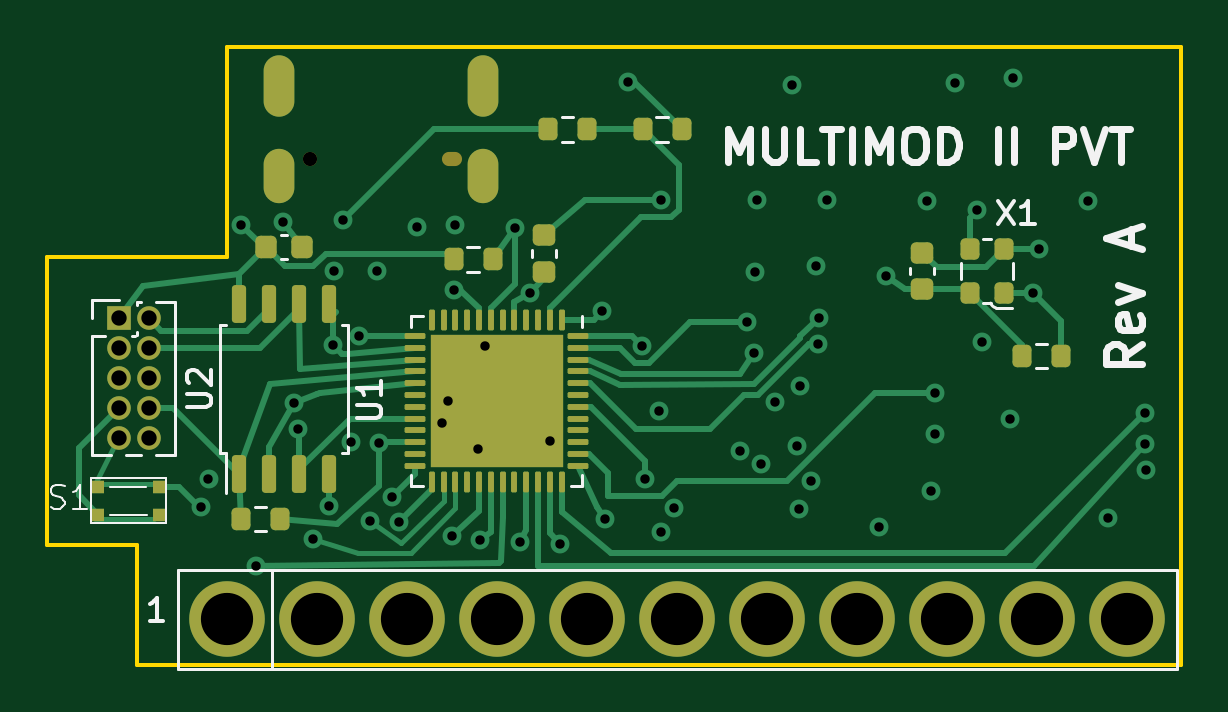
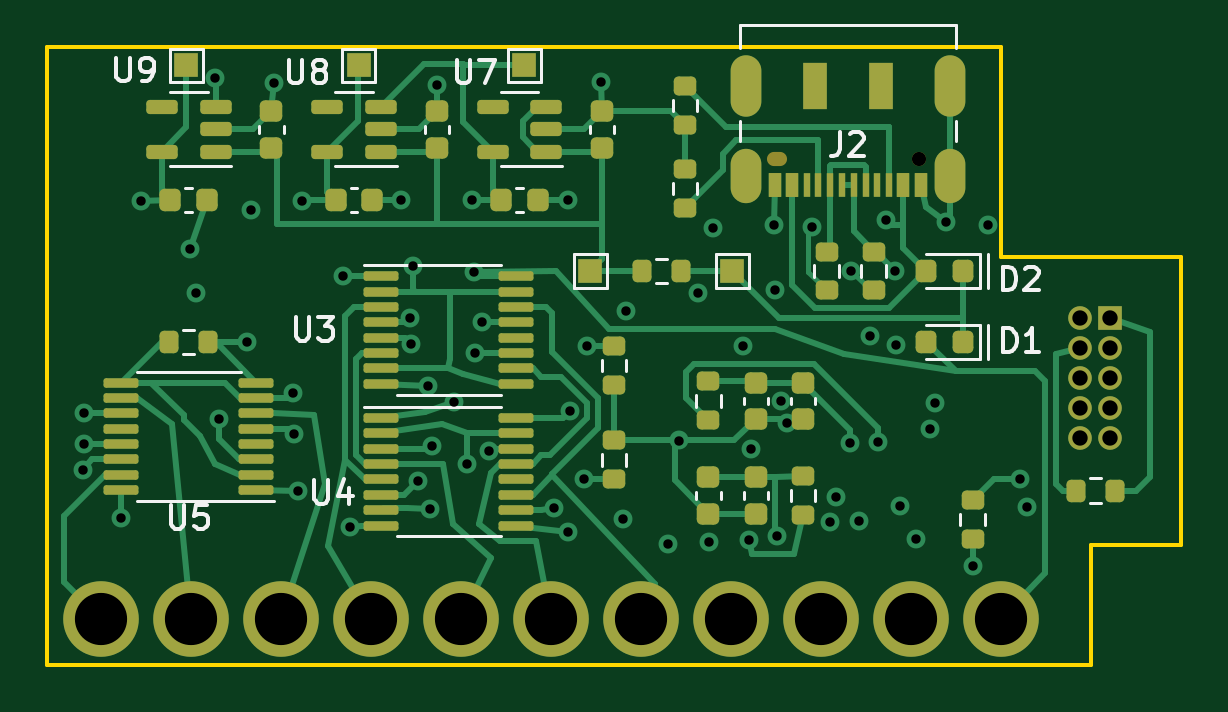
Circuit board: 13 layer files. Board 48.0 x 26.2 mm.
- bottom_copper: mm2-B_Cu.gbr (31505 bytes)
- bottom_mask: mm2-B_Mask.gbr (7360 bytes)
- paste: mm2-B_Paste.gbr (6198 bytes)
- bottom_silk: mm2-B_Silkscreen.gbr (15656 bytes)
- outline: mm2-Edge_Cuts.gbr (912 bytes)
- top_copper: mm2-F_Cu.gbr (21695 bytes)
- top_mask: mm2-F_Mask.gbr (5178 bytes)
- paste: mm2-F_Paste.gbr (4686 bytes)
- top_silk: mm2-F_Silkscreen.gbr (11930 bytes)
- inner_copper: mm2-In1_Cu.gbr (93505 bytes)
- inner_copper: mm2-In2_Cu.gbr (80580 bytes)
- drill: mm2-NPTH.drl (440 bytes)
- drill: mm2-PTH.drl (2118 bytes)

=== bottom_copper: mm2-B_Cu.gbr (31505 bytes, source omitted) ===
=== bottom_mask: mm2-B_Mask.gbr (7360 bytes, source omitted) ===
=== paste: mm2-B_Paste.gbr (6198 bytes, source omitted) ===
=== bottom_silk: mm2-B_Silkscreen.gbr (15656 bytes, source omitted) ===
=== outline: mm2-Edge_Cuts.gbr ===
%TF.GenerationSoftware,KiCad,Pcbnew,9.0.2-9.0.2-0~ubuntu22.04.1*%
%TF.CreationDate,2025-06-23T10:09:53-04:00*%
%TF.ProjectId,mm2,6d6d322e-6b69-4636-9164-5f7063625858,rev?*%
%TF.SameCoordinates,Original*%
%TF.FileFunction,Profile,NP*%
%FSLAX46Y46*%
G04 Gerber Fmt 4.6, Leading zero omitted, Abs format (unit mm)*
G04 Created by KiCad (PCBNEW 9.0.2-9.0.2-0~ubuntu22.04.1) date 2025-06-23 10:09:53*
%MOMM*%
%LPD*%
G01*
G04 APERTURE LIST*
%TA.AperFunction,Profile*%
%ADD10C,0.150000*%
%TD*%
G04 APERTURE END LIST*
D10*
X101600000Y-72390000D02*
X101600000Y-63500000D01*
X141986000Y-63500000D02*
X141986000Y-89662000D01*
X93980000Y-84582000D02*
X93980000Y-72390000D01*
X97790000Y-89662000D02*
X97790000Y-84582000D01*
X93980000Y-72390000D02*
X101600000Y-72390000D01*
X101600000Y-63500000D02*
X141986000Y-63500000D01*
X97790000Y-84582000D02*
X93980000Y-84582000D01*
X141986000Y-89662000D02*
X97790000Y-89662000D01*
M02*

=== top_copper: mm2-F_Cu.gbr (21695 bytes, source omitted) ===
=== top_mask: mm2-F_Mask.gbr ===
%TF.GenerationSoftware,KiCad,Pcbnew,9.0.2-9.0.2-0~ubuntu22.04.1*%
%TF.CreationDate,2025-06-23T10:09:53-04:00*%
%TF.ProjectId,mm2,6d6d322e-6b69-4636-9164-5f7063625858,rev?*%
%TF.SameCoordinates,Original*%
%TF.FileFunction,Soldermask,Top*%
%TF.FilePolarity,Negative*%
%FSLAX46Y46*%
G04 Gerber Fmt 4.6, Leading zero omitted, Abs format (unit mm)*
G04 Created by KiCad (PCBNEW 9.0.2-9.0.2-0~ubuntu22.04.1) date 2025-06-23 10:09:53*
%MOMM*%
%LPD*%
G01*
G04 APERTURE LIST*
G04 Aperture macros list*
%AMRoundRect*
0 Rectangle with rounded corners*
0 $1 Rounding radius*
0 $2 $3 $4 $5 $6 $7 $8 $9 X,Y pos of 4 corners*
0 Add a 4 corners polygon primitive as box body*
4,1,4,$2,$3,$4,$5,$6,$7,$8,$9,$2,$3,0*
0 Add four circle primitives for the rounded corners*
1,1,$1+$1,$2,$3*
1,1,$1+$1,$4,$5*
1,1,$1+$1,$6,$7*
1,1,$1+$1,$8,$9*
0 Add four rect primitives between the rounded corners*
20,1,$1+$1,$2,$3,$4,$5,0*
20,1,$1+$1,$4,$5,$6,$7,0*
20,1,$1+$1,$6,$7,$8,$9,0*
20,1,$1+$1,$8,$9,$2,$3,0*%
G04 Aperture macros list end*
%ADD10RoundRect,0.200000X0.200000X0.250000X-0.200000X0.250000X-0.200000X-0.250000X0.200000X-0.250000X0*%
%ADD11RoundRect,0.225000X0.250000X-0.225000X0.250000X0.225000X-0.250000X0.225000X-0.250000X-0.225000X0*%
%ADD12RoundRect,0.150000X0.150000X-0.650000X0.150000X0.650000X-0.150000X0.650000X-0.150000X-0.650000X0*%
%ADD13RoundRect,0.200000X-0.200000X-0.275000X0.200000X-0.275000X0.200000X0.275000X-0.200000X0.275000X0*%
%ADD14R,0.550000X0.570000*%
%ADD15C,3.200000*%
%ADD16RoundRect,0.062500X-0.062500X0.375000X-0.062500X-0.375000X0.062500X-0.375000X0.062500X0.375000X0*%
%ADD17RoundRect,0.062500X-0.375000X0.062500X-0.375000X-0.062500X0.375000X-0.062500X0.375000X0.062500X0*%
%ADD18R,5.600000X5.600000*%
%ADD19RoundRect,0.225000X-0.225000X-0.250000X0.225000X-0.250000X0.225000X0.250000X-0.225000X0.250000X0*%
%ADD20RoundRect,0.200000X0.200000X0.275000X-0.200000X0.275000X-0.200000X-0.275000X0.200000X-0.275000X0*%
%ADD21R,1.000000X1.000000*%
%ADD22O,1.000000X1.000000*%
%ADD23C,0.600000*%
%ADD24O,0.850000X0.600000*%
%ADD25O,1.300000X2.600000*%
%ADD26O,1.300000X2.300000*%
G04 APERTURE END LIST*
D10*
%TO.C,X1*%
X134475000Y-73925000D03*
X134475000Y-72075000D03*
X133025000Y-72075000D03*
X133025000Y-73925000D03*
%TD*%
D11*
%TO.C,C4*%
X115000000Y-73025000D03*
X115000000Y-71475000D03*
%TD*%
D12*
%TO.C,U2*%
X102095000Y-81600000D03*
X103365000Y-81600000D03*
X104635000Y-81600000D03*
X105905000Y-81600000D03*
X105905000Y-74400000D03*
X104635000Y-74400000D03*
X103365000Y-74400000D03*
X102095000Y-74400000D03*
%TD*%
D13*
%TO.C,R15*%
X119175000Y-67000000D03*
X120825000Y-67000000D03*
%TD*%
D14*
%TO.C,S1*%
X96134000Y-82142800D03*
X96134000Y-83312800D03*
X98684000Y-82142800D03*
X98684000Y-83312800D03*
%TD*%
D15*
%TO.C,J1*%
X101600000Y-87750000D03*
X105410000Y-87750000D03*
X109220000Y-87750000D03*
X113030000Y-87750000D03*
X116840000Y-87750000D03*
X120650000Y-87750000D03*
X124460000Y-87750000D03*
X128270000Y-87750000D03*
X132080000Y-87750000D03*
X135890000Y-87750000D03*
X139700000Y-87750000D03*
%TD*%
D13*
%TO.C,R7*%
X111175000Y-72500000D03*
X112825000Y-72500000D03*
%TD*%
D16*
%TO.C,U1*%
X115750000Y-75062500D03*
X115250000Y-75062500D03*
X114750000Y-75062500D03*
X114250000Y-75062500D03*
X113750000Y-75062500D03*
X113250000Y-75062500D03*
X112750000Y-75062500D03*
X112250000Y-75062500D03*
X111750000Y-75062500D03*
X111250000Y-75062500D03*
X110750000Y-75062500D03*
X110250000Y-75062500D03*
D17*
X109562500Y-75750000D03*
X109562500Y-76250000D03*
X109562500Y-76750000D03*
X109562500Y-77250000D03*
X109562500Y-77750000D03*
X109562500Y-78250000D03*
X109562500Y-78750000D03*
X109562500Y-79250000D03*
X109562500Y-79750000D03*
X109562500Y-80250000D03*
X109562500Y-80750000D03*
X109562500Y-81250000D03*
D16*
X110250000Y-81937500D03*
X110750000Y-81937500D03*
X111250000Y-81937500D03*
X111750000Y-81937500D03*
X112250000Y-81937500D03*
X112750000Y-81937500D03*
X113250000Y-81937500D03*
X113750000Y-81937500D03*
X114250000Y-81937500D03*
X114750000Y-81937500D03*
X115250000Y-81937500D03*
X115750000Y-81937500D03*
D17*
X116437500Y-81250000D03*
X116437500Y-80750000D03*
X116437500Y-80250000D03*
X116437500Y-79750000D03*
X116437500Y-79250000D03*
X116437500Y-78750000D03*
X116437500Y-78250000D03*
X116437500Y-77750000D03*
X116437500Y-77250000D03*
X116437500Y-76750000D03*
X116437500Y-76250000D03*
X116437500Y-75750000D03*
D18*
X113000000Y-78500000D03*
%TD*%
D19*
%TO.C,C2*%
X103225000Y-72000000D03*
X104775000Y-72000000D03*
%TD*%
D20*
%TO.C,R8*%
X103825000Y-83500000D03*
X102175000Y-83500000D03*
%TD*%
D13*
%TO.C,R10*%
X115175000Y-67000000D03*
X116825000Y-67000000D03*
%TD*%
%TO.C,R16*%
X135250000Y-76600000D03*
X136900000Y-76600000D03*
%TD*%
D21*
%TO.C,J3*%
X97000000Y-75000000D03*
D22*
X98270000Y-75000000D03*
X97000000Y-76270000D03*
X98270000Y-76270000D03*
X97000000Y-77540000D03*
X98270000Y-77540000D03*
X97000000Y-78810000D03*
X98270000Y-78810000D03*
X97000000Y-80080000D03*
X98270000Y-80080000D03*
%TD*%
D11*
%TO.C,C3*%
X131000000Y-73775000D03*
X131000000Y-72225000D03*
%TD*%
D23*
%TO.C,J2*%
X105100000Y-68250000D03*
D24*
X111100000Y-68250000D03*
D25*
X103780000Y-65150000D03*
D26*
X103780000Y-68975000D03*
D25*
X112420000Y-65150000D03*
D26*
X112420000Y-68975000D03*
%TD*%
M02*

=== paste: mm2-F_Paste.gbr ===
%TF.GenerationSoftware,KiCad,Pcbnew,9.0.2-9.0.2-0~ubuntu22.04.1*%
%TF.CreationDate,2025-06-23T10:09:53-04:00*%
%TF.ProjectId,mm2,6d6d322e-6b69-4636-9164-5f7063625858,rev?*%
%TF.SameCoordinates,Original*%
%TF.FileFunction,Paste,Top*%
%TF.FilePolarity,Positive*%
%FSLAX46Y46*%
G04 Gerber Fmt 4.6, Leading zero omitted, Abs format (unit mm)*
G04 Created by KiCad (PCBNEW 9.0.2-9.0.2-0~ubuntu22.04.1) date 2025-06-23 10:09:53*
%MOMM*%
%LPD*%
G01*
G04 APERTURE LIST*
G04 Aperture macros list*
%AMRoundRect*
0 Rectangle with rounded corners*
0 $1 Rounding radius*
0 $2 $3 $4 $5 $6 $7 $8 $9 X,Y pos of 4 corners*
0 Add a 4 corners polygon primitive as box body*
4,1,4,$2,$3,$4,$5,$6,$7,$8,$9,$2,$3,0*
0 Add four circle primitives for the rounded corners*
1,1,$1+$1,$2,$3*
1,1,$1+$1,$4,$5*
1,1,$1+$1,$6,$7*
1,1,$1+$1,$8,$9*
0 Add four rect primitives between the rounded corners*
20,1,$1+$1,$2,$3,$4,$5,0*
20,1,$1+$1,$4,$5,$6,$7,0*
20,1,$1+$1,$6,$7,$8,$9,0*
20,1,$1+$1,$8,$9,$2,$3,0*%
G04 Aperture macros list end*
%ADD10RoundRect,0.200000X0.200000X0.250000X-0.200000X0.250000X-0.200000X-0.250000X0.200000X-0.250000X0*%
%ADD11RoundRect,0.225000X0.250000X-0.225000X0.250000X0.225000X-0.250000X0.225000X-0.250000X-0.225000X0*%
%ADD12RoundRect,0.150000X0.150000X-0.650000X0.150000X0.650000X-0.150000X0.650000X-0.150000X-0.650000X0*%
%ADD13RoundRect,0.200000X-0.200000X-0.275000X0.200000X-0.275000X0.200000X0.275000X-0.200000X0.275000X0*%
%ADD14R,0.550000X0.570000*%
%ADD15RoundRect,0.250000X-0.315000X0.315000X-0.315000X-0.315000X0.315000X-0.315000X0.315000X0.315000X0*%
%ADD16RoundRect,0.062500X-0.062500X0.375000X-0.062500X-0.375000X0.062500X-0.375000X0.062500X0.375000X0*%
%ADD17RoundRect,0.062500X-0.375000X0.062500X-0.375000X-0.062500X0.375000X-0.062500X0.375000X0.062500X0*%
%ADD18RoundRect,0.225000X-0.225000X-0.250000X0.225000X-0.250000X0.225000X0.250000X-0.225000X0.250000X0*%
%ADD19RoundRect,0.200000X0.200000X0.275000X-0.200000X0.275000X-0.200000X-0.275000X0.200000X-0.275000X0*%
G04 APERTURE END LIST*
D10*
%TO.C,X1*%
X134475000Y-73925000D03*
X134475000Y-72075000D03*
X133025000Y-72075000D03*
X133025000Y-73925000D03*
%TD*%
D11*
%TO.C,C4*%
X115000000Y-73025000D03*
X115000000Y-71475000D03*
%TD*%
D12*
%TO.C,U2*%
X102095000Y-81600000D03*
X103365000Y-81600000D03*
X104635000Y-81600000D03*
X105905000Y-81600000D03*
X105905000Y-74400000D03*
X104635000Y-74400000D03*
X103365000Y-74400000D03*
X102095000Y-74400000D03*
%TD*%
D13*
%TO.C,R15*%
X119175000Y-67000000D03*
X120825000Y-67000000D03*
%TD*%
D14*
%TO.C,S1*%
X96134000Y-82142800D03*
X96134000Y-83312800D03*
X98684000Y-82142800D03*
X98684000Y-83312800D03*
%TD*%
D13*
%TO.C,R7*%
X111175000Y-72500000D03*
X112825000Y-72500000D03*
%TD*%
D15*
%TO.C,U1*%
X115100000Y-76400000D03*
X113700000Y-76400000D03*
X112300000Y-76400000D03*
X110900000Y-76400000D03*
X115100000Y-77800000D03*
X113700000Y-77800000D03*
X112300000Y-77800000D03*
X110900000Y-77800000D03*
X115100000Y-79200000D03*
X113700000Y-79200000D03*
X112300000Y-79200000D03*
X110900000Y-79200000D03*
X115100000Y-80600000D03*
X113700000Y-80600000D03*
X112300000Y-80600000D03*
X110900000Y-80600000D03*
D16*
X115750000Y-75062500D03*
X115250000Y-75062500D03*
X114750000Y-75062500D03*
X114250000Y-75062500D03*
X113750000Y-75062500D03*
X113250000Y-75062500D03*
X112750000Y-75062500D03*
X112250000Y-75062500D03*
X111750000Y-75062500D03*
X111250000Y-75062500D03*
X110750000Y-75062500D03*
X110250000Y-75062500D03*
D17*
X109562500Y-75750000D03*
X109562500Y-76250000D03*
X109562500Y-76750000D03*
X109562500Y-77250000D03*
X109562500Y-77750000D03*
X109562500Y-78250000D03*
X109562500Y-78750000D03*
X109562500Y-79250000D03*
X109562500Y-79750000D03*
X109562500Y-80250000D03*
X109562500Y-80750000D03*
X109562500Y-81250000D03*
D16*
X110250000Y-81937500D03*
X110750000Y-81937500D03*
X111250000Y-81937500D03*
X111750000Y-81937500D03*
X112250000Y-81937500D03*
X112750000Y-81937500D03*
X113250000Y-81937500D03*
X113750000Y-81937500D03*
X114250000Y-81937500D03*
X114750000Y-81937500D03*
X115250000Y-81937500D03*
X115750000Y-81937500D03*
D17*
X116437500Y-81250000D03*
X116437500Y-80750000D03*
X116437500Y-80250000D03*
X116437500Y-79750000D03*
X116437500Y-79250000D03*
X116437500Y-78750000D03*
X116437500Y-78250000D03*
X116437500Y-77750000D03*
X116437500Y-77250000D03*
X116437500Y-76750000D03*
X116437500Y-76250000D03*
X116437500Y-75750000D03*
%TD*%
D18*
%TO.C,C2*%
X103225000Y-72000000D03*
X104775000Y-72000000D03*
%TD*%
D19*
%TO.C,R8*%
X103825000Y-83500000D03*
X102175000Y-83500000D03*
%TD*%
D13*
%TO.C,R10*%
X115175000Y-67000000D03*
X116825000Y-67000000D03*
%TD*%
%TO.C,R16*%
X135250000Y-76600000D03*
X136900000Y-76600000D03*
%TD*%
D11*
%TO.C,C3*%
X131000000Y-73775000D03*
X131000000Y-72225000D03*
%TD*%
M02*

=== top_silk: mm2-F_Silkscreen.gbr (11930 bytes, source omitted) ===
=== inner_copper: mm2-In1_Cu.gbr (93505 bytes, source omitted) ===
=== inner_copper: mm2-In2_Cu.gbr (80580 bytes, source omitted) ===
=== drill: mm2-NPTH.drl ===
M48
; DRILL file {KiCad 9.0.2-9.0.2-0~ubuntu22.04.1} date 2025-06-23T10:09:56-0400
; FORMAT={-:-/ absolute / inch / decimal}
; #@! TF.CreationDate,2025-06-23T10:09:56-04:00
; #@! TF.GenerationSoftware,Kicad,Pcbnew,9.0.2-9.0.2-0~ubuntu22.04.1
; #@! TF.FileFunction,NonPlated,1,4,NPTH
FMAT,2
INCH
; #@! TA.AperFunction,NonPlated,NPTH,ComponentDrill
T1C0.0236
%
G90
G05
T1
X4.1378Y-2.687
T1
G00X4.3691Y-2.687
M15
G01X4.3789Y-2.687
M16
G05
M30

=== drill: mm2-PTH.drl ===
M48
; DRILL file {KiCad 9.0.2-9.0.2-0~ubuntu22.04.1} date 2025-06-23T10:09:56-0400
; FORMAT={-:-/ absolute / inch / decimal}
; #@! TF.CreationDate,2025-06-23T10:09:56-04:00
; #@! TF.GenerationSoftware,Kicad,Pcbnew,9.0.2-9.0.2-0~ubuntu22.04.1
; #@! TF.FileFunction,Plated,1,4,PTH
FMAT,2
INCH
; #@! TA.AperFunction,Plated,PTH,ViaDrill
T1C0.0157
; #@! TA.AperFunction,Plated,PTH,ComponentDrill
T2C0.0236
; #@! TA.AperFunction,Plated,PTH,ComponentDrill
T3C0.0256
; #@! TA.AperFunction,Plated,PTH,ComponentDrill
T4C0.0870
%
G90
G05
T1
X3.9567Y-3.2677
X3.9685Y-3.2205
X4.023Y-2.797
X4.048Y-3.365
X4.092Y-2.793
X4.1102Y-3.0945
X4.1184Y-3.138
X4.142Y-3.321
X4.1691Y-3.265
X4.1753Y-2.997
X4.1772Y-2.874
X4.193Y-2.789
X4.2062Y-3.1582
X4.2189Y-2.9819
X4.237Y-3.291
X4.25Y-2.874
X4.252Y-3.16
X4.275Y-3.251
X4.286Y-3.292
X4.316Y-2.8
X4.357Y-3.127
X4.367Y-3.091
X4.374Y-3.315
X4.3772Y-2.9052
X4.379Y-2.798
X4.417Y-3.17
X4.421Y-3.323
X4.43Y-2.999
X4.48Y-2.802
X4.487Y-3.325
X4.505Y-2.91
X4.537Y-3.1565
X4.555Y-3.329
X4.625Y-2.941
X4.63Y-3.288
X4.667Y-2.559
X4.691Y-2.999
X4.696Y-3.221
X4.719Y-3.107
X4.722Y-3.309
X4.7231Y-2.7559
X4.745Y-3.269
X4.854Y-3.1732
X4.866Y-2.959
X4.877Y-3.01
X4.879Y-2.875
X4.8821Y-2.7559
X4.89Y-3.195
X4.913Y-3.093
X4.941Y-2.564
X4.949Y-3.166
X4.953Y-3.27
X4.955Y-3.065
X4.973Y-3.2244
X4.981Y-2.866
X4.9836Y-2.996
X4.9852Y-2.9521
X5.0Y-2.756
X5.086Y-3.301
X5.098Y-2.882
X5.166Y-2.757
X5.173Y-3.241
X5.179Y-3.146
X5.18Y-3.077
X5.213Y-2.561
X5.25Y-2.773
X5.257Y-2.992
X5.304Y-3.12
X5.31Y-2.553
X5.343Y-2.91
X5.352Y-2.838
X5.434Y-2.757
X5.468Y-3.285
X5.529Y-3.111
X5.529Y-3.162
X5.531Y-3.206
T3
X3.8189Y-2.9528
X3.8189Y-3.0028
X3.8189Y-3.0528
X3.8189Y-3.1028
X3.8189Y-3.1528
X3.8689Y-2.9528
X3.8689Y-3.0028
X3.8689Y-3.0528
X3.8689Y-3.1028
X3.8689Y-3.1528
T4
X4.0Y-3.4547
X4.15Y-3.4547
X4.3Y-3.4547
X4.45Y-3.4547
X4.6Y-3.4547
X4.75Y-3.4547
X4.9Y-3.4547
X5.05Y-3.4547
X5.2Y-3.4547
X5.35Y-3.4547
X5.5Y-3.4547
T2
G00X4.0858Y-2.5394
M15
G01X4.0858Y-2.5906
M16
G05
G00X4.0858Y-2.6959
M15
G01X4.0858Y-2.7352
M16
G05
G00X4.426Y-2.5394
M15
G01X4.426Y-2.5906
M16
G05
G00X4.426Y-2.6959
M15
G01X4.426Y-2.7352
M16
G05
M30
